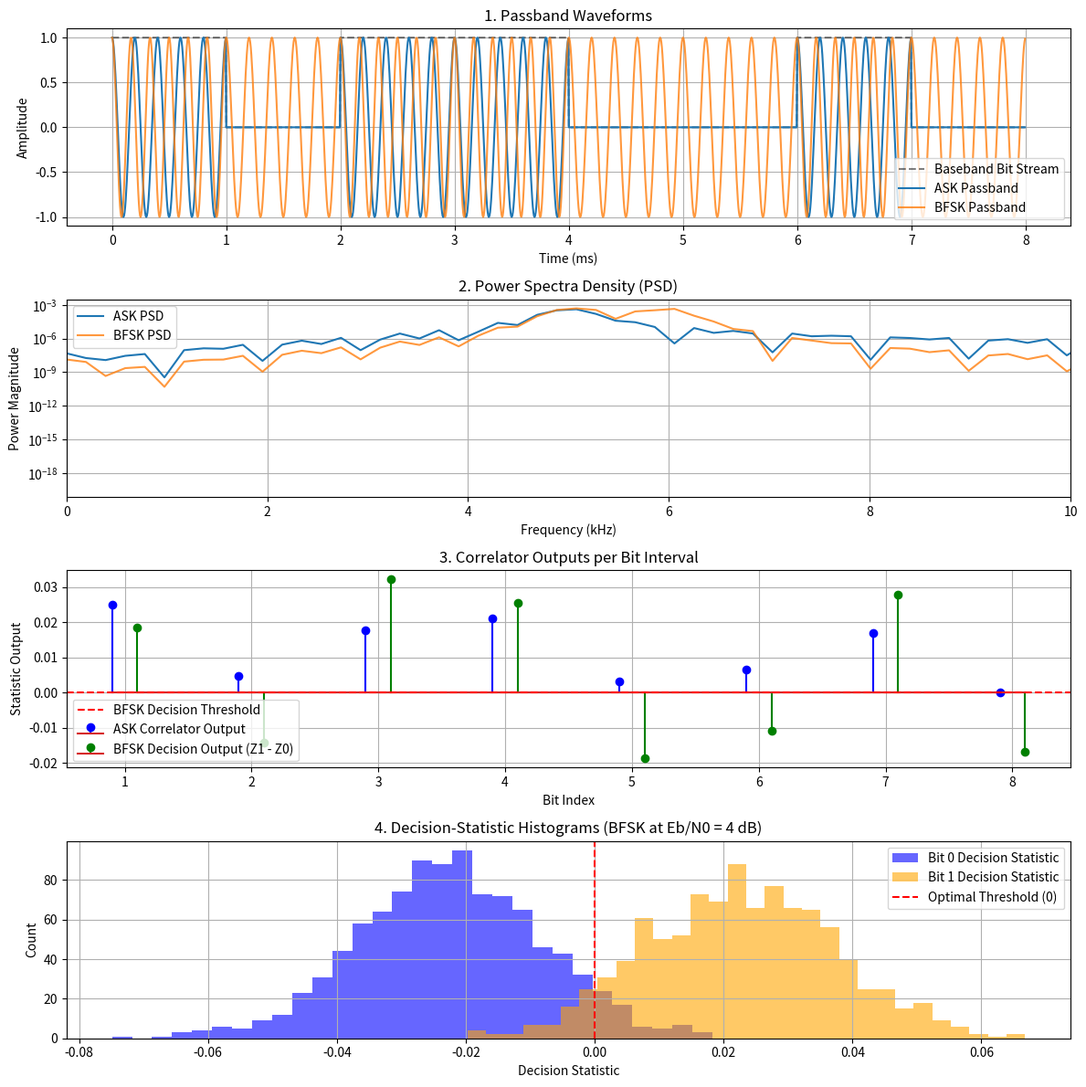
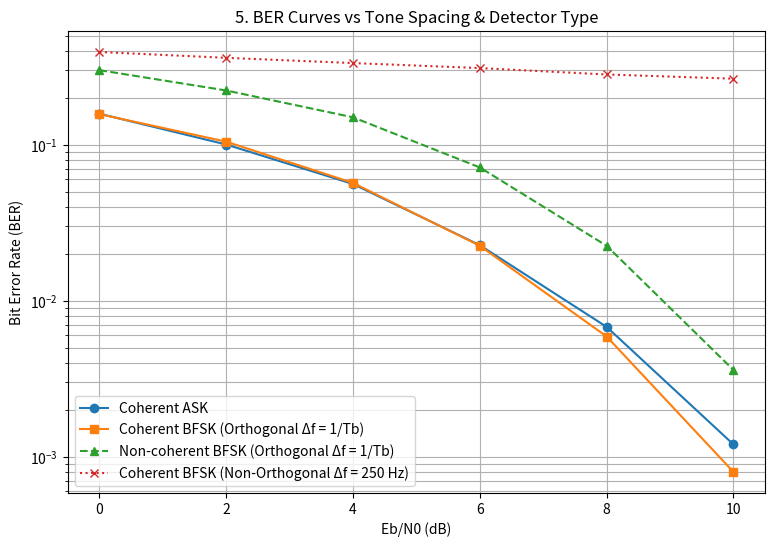

Write Python code to recreate these figures, in order.
# ==============================================================================
# EXPERIMENT 9 — ASK and FSK
# Single-Cell Google Colab Implementation
# ==============================================================================

import numpy as np
import matplotlib.pyplot as plt
from scipy import signal

# Set random seed for reproducibility
np.random.seed(42)

# ==============================================================================
# 1. MANDATORY VALIDATION: INNER PRODUCTS OF BFSK BASIS SIGNALS
# ==============================================================================
print("="*60)
print("1. MANDATORY VALIDATION: INNER PRODUCT CALCULATIONS")
print("="*60)

Tb = 1e-3        # Bit duration = 1 ms
fs = 200e3       # Sampling frequency = 200 kHz
t_bit = np.linspace(0, Tb, int(fs * Tb), endpoint=False)

f1 = 5000        # Base frequency = 5 kHz

# Tone spacings
df_coherent_min = 1 / (2 * Tb)    # 500 Hz (Coherent orthogonal spacing)
df_noncoherent_min = 1 / Tb       # 1000 Hz (Non-coherent orthogonal spacing)
df_non_ortho = 250               # 250 Hz (Non-orthogonal spacing)

phi1 = np.cos(2 * np.pi * f1 * t_bit) * np.sqrt(2 / Tb)
phi2_coh = np.cos(2 * np.pi * (f1 + df_coherent_min) * t_bit) * np.sqrt(2 / Tb)
phi2_noncoh = np.cos(2 * np.pi * (f1 + df_noncoherent_min) * t_bit) * np.sqrt(2 / Tb)
phi2_bad = np.cos(2 * np.pi * (f1 + df_non_ortho) * t_bit) * np.sqrt(2 / Tb)

# Numerical integration over 1 bit interval
ip_coh = np.trapz(phi1 * phi2_coh, t_bit)
ip_noncoh = np.trapz(phi1 * phi2_noncoh, t_bit)
ip_bad = np.trapz(phi1 * phi2_bad, t_bit)

print(f"Inner Product (Δf = 1/(2Tb) = {df_coherent_min} Hz) : {ip_coh:.6e} (Coherent Orthogonal)")
print(f"Inner Product (Δf = 1/Tb    = {df_noncoherent_min} Hz): {ip_noncoh:.6e} (Non-Coherent Orthogonal)")
print(f"Inner Product (Δf = {df_non_ortho} Hz)           : {ip_bad:.6f} (Non-Orthogonal)")
print("\n" + "="*60 + "\n")

# ==============================================================================
# 2. SYSTEM FUNCTIONS (TRANSMITTER, CHANNEL, RECEIVERS)
# ==============================================================================

def generate_signals(bits, Tb, fs, f1, f2, A=1.0):
    """Generate binary ASK and BFSK passband waveforms."""
    sps = int(fs * Tb)
    N = len(bits)
    t_total = np.linspace(0, N * Tb, N * sps, endpoint=False)
    
    bit_stream = np.repeat(bits, sps)
    
    # ASK Waveform
    ask_wave = bit_stream * A * np.cos(2 * np.pi * f1 * t_total)
    
    # BFSK Waveform
    fsk_freqs = np.where(bit_stream == 1, f2, f1)
    fsk_wave = A * np.cos(2 * np.pi * fsk_freqs * t_total)
    
    return t_total, bit_stream, ask_wave, fsk_wave

def add_awgn(signal_in, snr_db, fs, Tb):
    """Add Additive White Gaussian Noise based on Eb/N0."""
    eb = np.mean(signal_in**2) * Tb
    snr_linear = 10**(snr_db / 10)
    N0 = eb / snr_linear
    noise_sigma = np.sqrt(N0 * fs / 2)
    noise = np.random.normal(0, noise_sigma, len(signal_in))
    return signal_in + noise

def detect_coherent_ask(rx_wave, Tb, fs, f1, threshold=0.5):
    """Correlator-based coherent ASK detector."""
    sps = int(fs * Tb)
    num_bits = len(rx_wave) // sps
    t_bit = np.linspace(0, Tb, sps, endpoint=False)
    phi = np.cos(2 * np.pi * f1 * t_bit) * np.sqrt(2 / Tb)
    
    corr_out = []
    detected_bits = []
    
    for i in range(num_bits):
        segment = rx_wave[i*sps : (i+1)*sps]
        z = np.trapz(segment * phi, t_bit)
        corr_out.append(z)
        detected_bits.append(1 if z > threshold * np.sqrt(Tb/2) else 0)
        
    return np.array(detected_bits), np.array(corr_out)

def detect_coherent_bfsk(rx_wave, Tb, fs, f1, f2):
    """Correlator-based coherent BFSK detector."""
    sps = int(fs * Tb)
    num_bits = len(rx_wave) // sps
    t_bit = np.linspace(0, Tb, sps, endpoint=False)
    
    phi1 = np.cos(2 * np.pi * f1 * t_bit) * np.sqrt(2 / Tb)
    phi2 = np.cos(2 * np.pi * f2 * t_bit) * np.sqrt(2 / Tb)
    
    corr_diff = []
    detected_bits = []
    
    for i in range(num_bits):
        segment = rx_wave[i*sps : (i+1)*sps]
        z0 = np.trapz(segment * phi1, t_bit)
        z1 = np.trapz(segment * phi2, t_bit)
        diff = z1 - z0
        corr_diff.append(diff)
        detected_bits.append(1 if diff > 0 else 0)
        
    return np.array(detected_bits), np.array(corr_diff)

def detect_noncoherent_bfsk(rx_wave, Tb, fs, f1, f2):
    """Envelope / Non-coherent detector for BFSK."""
    sps = int(fs * Tb)
    num_bits = len(rx_wave) // sps
    t_bit = np.linspace(0, Tb, sps, endpoint=False)
    
    c1 = np.cos(2 * np.pi * f1 * t_bit)
    s1 = np.sin(2 * np.pi * f1 * t_bit)
    c2 = np.cos(2 * np.pi * f2 * t_bit)
    s2 = np.sin(2 * np.pi * f2 * t_bit)
    
    env_diff = []
    detected_bits = []
    
    for i in range(num_bits):
        segment = rx_wave[i*sps : (i+1)*sps]
        
        # Quadrature envelope detectors
        e1 = np.sqrt(np.trapz(segment * c1, t_bit)**2 + np.trapz(segment * s1, t_bit)**2)
        e2 = np.sqrt(np.trapz(segment * c2, t_bit)**2 + np.trapz(segment * s2, t_bit)**2)
        
        diff = e2 - e1
        env_diff.append(diff)
        detected_bits.append(1 if diff > 0 else 0)
        
    return np.array(detected_bits), np.array(env_diff)

# ==============================================================================
# 3. REQUIRED VISUALIZATIONS
# ==============================================================================
f2 = f1 + 1/Tb  # Standard non-coherent orthogonal spacing (6000 Hz)
sample_bits = np.array([1, 0, 1, 1, 0, 0, 1, 0])
t_total, bit_stream, ask_wave, fsk_wave = generate_signals(sample_bits, Tb, fs, f1, f2)

ask_rx = add_awgn(ask_wave, snr_db=10, fs=fs, Tb=Tb)
fsk_rx = add_awgn(fsk_wave, snr_db=10, fs=fs, Tb=Tb)

plt.figure(figsize=(12, 12))

# Viz 1: Passband Waveforms
plt.subplot(4, 1, 1)
plt.plot(t_total * 1e3, bit_stream, 'k--', label='Baseband Bit Stream', alpha=0.5)
plt.plot(t_total * 1e3, ask_wave, label='ASK Passband')
plt.plot(t_total * 1e3, fsk_wave, label='BFSK Passband', alpha=0.8)
plt.title('1. Passband Waveforms')
plt.xlabel('Time (ms)')
plt.ylabel('Amplitude')
plt.grid(True)
plt.legend()

# Viz 2: Power Spectra
plt.subplot(4, 1, 2)
f_ask, psd_ask = signal.welch(ask_wave, fs=fs, nperseg=1024)
f_fsk, psd_fsk = signal.welch(fsk_wave, fs=fs, nperseg=1024)
plt.semilogy(f_ask / 1000, psd_ask, label='ASK PSD')
plt.semilogy(f_fsk / 1000, psd_fsk, label='BFSK PSD', alpha=0.8)
plt.title('2. Power Spectra Density (PSD)')
plt.xlabel('Frequency (kHz)')
plt.ylabel('Power Magnitude')
plt.xlim(0, 10)
plt.grid(True)
plt.legend()

# Viz 3: Correlator Outputs
_, ask_corr = detect_coherent_ask(ask_rx, Tb, fs, f1)
_, fsk_corr = detect_coherent_bfsk(fsk_rx, Tb, fs, f1, f2)
bit_indices = np.arange(1, len(sample_bits) + 1)

plt.subplot(4, 1, 3)
plt.stem(bit_indices - 0.1, ask_corr, linefmt='b-', markerfmt='bo', label='ASK Correlator Output')
plt.stem(bit_indices + 0.1, fsk_corr, linefmt='g-', markerfmt='go', label='BFSK Decision Output (Z1 - Z0)')
plt.axhline(0, color='r', linestyle='--', label='BFSK Decision Threshold')
plt.title('3. Correlator Outputs per Bit Interval')
plt.xlabel('Bit Index')
plt.ylabel('Statistic Output')
plt.grid(True)
plt.legend()

# Viz 4: Decision-Statistic Histograms
sim_bits = np.random.randint(0, 2, 2000)
_, _, _, sim_fsk = generate_signals(sim_bits, Tb, fs, f1, f2)
sim_fsk_noisy = add_awgn(sim_fsk, snr_db=4, fs=fs, Tb=Tb)
_, fsk_stats = detect_coherent_bfsk(sim_fsk_noisy, Tb, fs, f1, f2)

plt.subplot(4, 1, 4)
plt.hist(fsk_stats[sim_bits == 0], bins=30, alpha=0.6, label='Bit 0 Decision Statistic', color='blue')
plt.hist(fsk_stats[sim_bits == 1], bins=30, alpha=0.6, label='Bit 1 Decision Statistic', color='orange')
plt.axvline(0, color='red', linestyle='--', label='Optimal Threshold (0)')
plt.title('4. Decision-Statistic Histograms (BFSK at Eb/N0 = 4 dB)')
plt.xlabel('Decision Statistic')
plt.ylabel('Count')
plt.grid(True)
plt.legend()

plt.tight_layout()
plt.show()

# ==============================================================================
# 4. TONE SPACING VARIATION & BER CURVES
# ==============================================================================
print("\nRunning Monte Carlo BER Simulation over Eb/N0 range...")

ebn0_db_range = np.arange(0, 12, 2)
num_bits = 10000
test_bits = np.random.randint(0, 2, num_bits)

# Signals with different tone spacings
_, _, ask_tx, fsk_tx_ortho = generate_signals(test_bits, Tb, fs, f1, f2=f1 + 1/Tb)
_, _, _, fsk_tx_subortho = generate_signals(test_bits, Tb, fs, f1, f2=f1 + 250)

ber_ask_coh = []
ber_fsk_coh = []
ber_fsk_noncoh = []
ber_fsk_subortho = []

for ebn0 in ebn0_db_range:
    ask_rx = add_awgn(ask_tx, ebn0, fs, Tb)
    fsk_rx_ortho = add_awgn(fsk_tx_ortho, ebn0, fs, Tb)
    fsk_rx_subortho = add_awgn(fsk_tx_subortho, ebn0, fs, Tb)
    
    det_ask_coh, _ = detect_coherent_ask(ask_rx, Tb, fs, f1)
    det_fsk_coh, _ = detect_coherent_bfsk(fsk_rx_ortho, Tb, fs, f1, f2=f1 + 1/Tb)
    det_fsk_noncoh, _ = detect_noncoherent_bfsk(fsk_rx_ortho, Tb, fs, f1, f2=f1 + 1/Tb)
    det_fsk_sub, _ = detect_coherent_bfsk(fsk_rx_subortho, Tb, fs, f1, f2=f1 + 250)
    
    ber_ask_coh.append(np.mean(det_ask_coh != test_bits))
    ber_fsk_coh.append(np.mean(det_fsk_coh != test_bits))
    ber_fsk_noncoh.append(np.mean(det_fsk_noncoh != test_bits))
    ber_fsk_subortho.append(np.mean(det_fsk_sub != test_bits))

plt.figure(figsize=(9, 6))
plt.semilogy(ebn0_db_range, ber_ask_coh, 'o-', label='Coherent ASK')
plt.semilogy(ebn0_db_range, ber_fsk_coh, 's-', label='Coherent BFSK (Orthogonal Δf = 1/Tb)')
plt.semilogy(ebn0_db_range, ber_fsk_noncoh, '^--', label='Non-coherent BFSK (Orthogonal Δf = 1/Tb)')
plt.semilogy(ebn0_db_range, ber_fsk_subortho, 'x:', label='Coherent BFSK (Non-Orthogonal Δf = 250 Hz)')

plt.title('5. BER Curves vs Tone Spacing & Detector Type')
plt.xlabel('Eb/N0 (dB)')
plt.ylabel('Bit Error Rate (BER)')
plt.grid(True, which='both')
plt.legend()
plt.show()

# ==============================================================================
# 5. OBSERVATIONS AND INTERPRETATION SUMMARY
# ==============================================================================
print("="*60)
print("5. OBSERVATIONS AND INTERPRETATION SUMMARY")
print("="*60)
print("1. Orthogonality Condition: Orthogonality holds when the inner product equals 0.")
print("   - Coherent threshold: Δf = 1/(2Tb) = 500 Hz")
print("   - Non-coherent threshold: Δf = 1/Tb = 1000 Hz")
print("2. Tone Spacing Impact:")
print("   - Non-orthogonal spacing (Δf = 250 Hz) creates cross-correlation between tones,")
print("     causing inter-channel interference and a severe BER noise floor.")
print("3. Coherent vs. Non-coherent Performance:")
print("   - Coherent BFSK performs ~3 dB better than coherent ASK for the same peak power.")
print("   - Non-coherent BFSK incurs a small penalty (~1 dB) compared to coherent BFSK,")
print("     but requires no phase tracking in the receiver.")
print("="*60)
